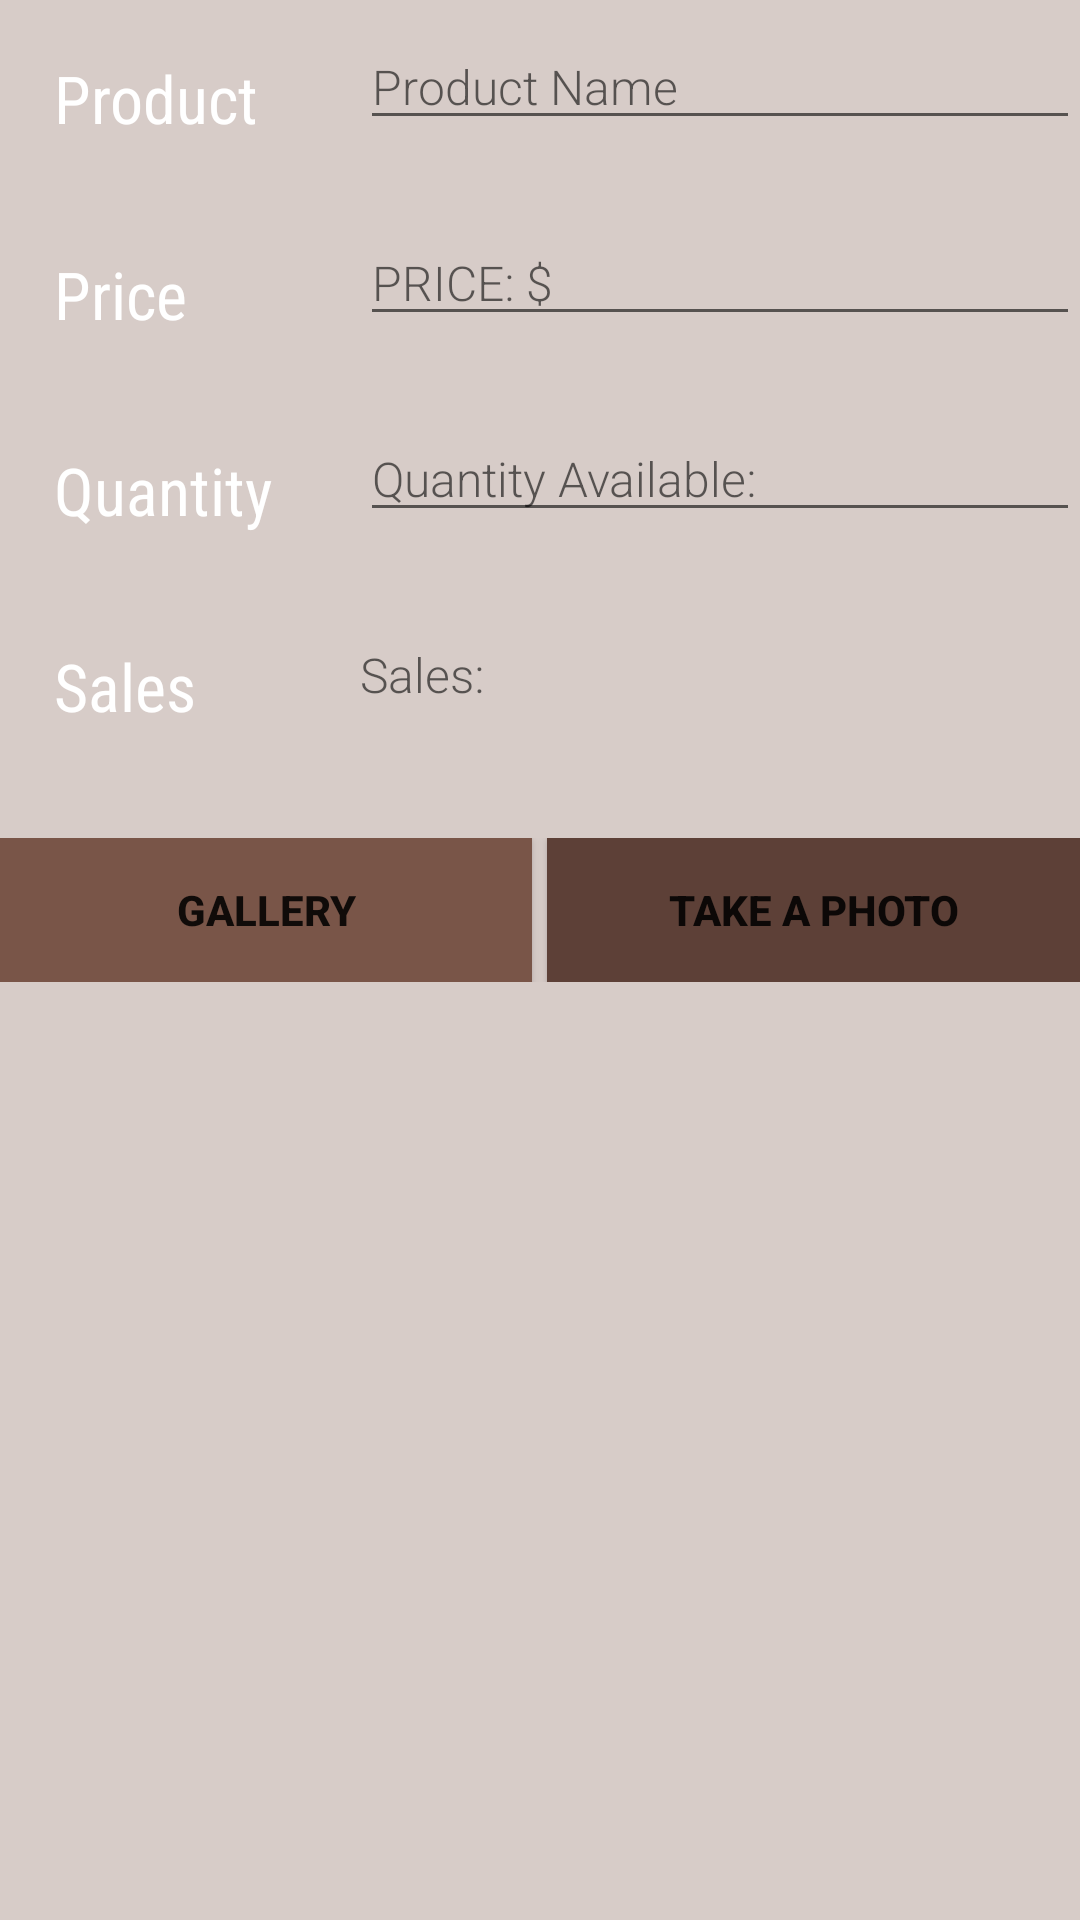

This screen was rendered from an Android layout file. Write that file and the resources it references.
<!-- AndroidManifest.xml: application theme AppTheme -->
<!-- res/layout/activity_editor.xml -->
<?xml version="1.0" encoding="utf-8"?>
<LinearLayout xmlns:android="http://schemas.android.com/apk/res/android"
    xmlns:tools="http://schemas.android.com/tools"
    android:id="@+id/activity_editor"
    android:layout_width="match_parent"
    android:layout_height="match_parent"
    android:background="@color/background"
    android:orientation="vertical"
    tools:context="com.example.android.inventoryapp.EditorActivity">

    <LinearLayout
        android:layout_width="match_parent"
        android:layout_height="wrap_content"
        android:orientation="horizontal">

        <TextView
            style="@style/CategoryStyle"
            android:text="@string/tv_product" />

        <LinearLayout
            android:layout_width="0dp"
            android:layout_height="wrap_content"
            android:layout_weight="2">

            <EditText
                android:id="@+id/et_product_name"
                style="@style/EditorFieldStyle"
                android:hint="@string/product_name" />
        </LinearLayout>
    </LinearLayout>

    <LinearLayout
        android:layout_width="match_parent"
        android:layout_height="wrap_content"
        android:orientation="horizontal">

        <TextView
            style="@style/CategoryStyle"
            android:text="@string/tv_price" />

        <LinearLayout
            android:layout_width="0dp"
            android:layout_height="wrap_content"
            android:layout_weight="2">

            <EditText
                android:id="@+id/et_price"
                style="@style/EditorFieldStyle"
                android:hint="@string/price"
                android:inputType="number" />
        </LinearLayout>
    </LinearLayout>

    <LinearLayout
        android:layout_width="match_parent"
        android:layout_height="wrap_content"
        android:orientation="horizontal">

        <TextView
            style="@style/CategoryStyle"
            android:text="@string/tv_quantity" />

        <LinearLayout
            android:layout_width="0dp"
            android:layout_height="wrap_content"
            android:layout_weight="2">

            <EditText
                android:id="@+id/et_quantity"
                style="@style/EditorFieldStyle"
                android:hint="@string/quantity"
                android:inputType="number" />
        </LinearLayout>
    </LinearLayout>

    <LinearLayout
        android:layout_width="match_parent"
        android:layout_height="wrap_content"
        android:orientation="horizontal">

        <TextView
            style="@style/CategoryStyle"
            android:text="@string/tv_sale" />

        <LinearLayout
            android:layout_width="0dp"
            android:layout_height="wrap_content"
            android:layout_weight="2">

            <TextView
                android:id="@+id/tv_sales"
                style="@style/EditorFieldStyle"
                android:hint="@string/sale" />
        </LinearLayout>
    </LinearLayout>

    <LinearLayout
        android:layout_width="match_parent"
        android:layout_height="wrap_content"
        android:orientation="horizontal"
        android:paddingTop="@dimen/activity_margin"
        android:weightSum="2">

        <Button
            android:id="@+id/btn_photo"
            android:layout_width="0dp"
            android:layout_height="wrap_content"
            android:layout_gravity="bottom"
            android:layout_weight="1"
            android:background="@color/btn_gallery"
            android:drawableLeft="@drawable/ic_photo_white_24dp"
            android:onClick="openImageSelector"
            android:padding="6dp"
            android:text="Gallery"
            android:textStyle="bold" />

        <Button
            android:id="@+id/btn_gallery"
            android:layout_width="0dp"
            android:layout_height="wrap_content"
            android:layout_marginLeft="5dp"
            android:layout_weight="1"
            android:background="@color/btn_take_photo"
            android:drawableLeft="@drawable/ic_photo_camera_white_24dp"
            android:onClick="takePicture"
            android:padding="6dp"
            android:text="Take a photo"
            android:textStyle="bold" />
    </LinearLayout>

    <ImageView
        android:id="@+id/photo"
        android:layout_width="350dp"
        android:layout_height="190dp"
        android:layout_gravity="center"
        android:layout_marginTop="30dp"
        android:scaleType="centerCrop" />
</LinearLayout>
<!-- resources referenced by this layout -->
<resources>
  <color name="background">#D7CCC8</color>
  <color name="btn_gallery">#795548</color>
  <color name="btn_take_photo">#5D4037</color>
  <dimen name="activity_margin">18dp</dimen>
  <string name="price">PRICE: $"</string>
  <string name="product_name">Product Name "</string>
  <string name="quantity">Quantity Available:"</string>
  <string name="sale">Sales:"</string>
  <string name="tv_price">Price</string>
  <string name="tv_product">Product</string>
  <string name="tv_quantity">Quantity</string>
  <string name="tv_sale">Sales</string>
  <style name="CategoryStyle">
          <item name="android:layout_height">wrap_content</item>
          <item name="android:layout_width">0dp</item>
          <item name="android:layout_weight">1</item>
          <item name="android:textColor">@android:color/white</item>
          <item name="android:fontFamily">sans-serif-condensed</item>
          <item name="android:textSize">22sp</item>
          <item name="android:paddingTop">18dp</item>
          <item name="android:padding">@dimen/activity_margin</item>
          <item name="android:textAppearance">?android:textAppearanceSmall</item>
      </style>
  <style name="EditorFieldStyle">
          <item name="android:textSize">16sp</item>
          <item name="android:layout_height">wrap_content</item>
          <item name="android:layout_width">match_parent</item>
          <item name="android:fontFamily">sans-serif-light</item>
          <item name="android:paddingTop">18dp</item>
          <item name="android:textColor">@android:color/white</item>
          <item name="android:textAppearance">?android:textAppearanceMedium</item>
      </style>
  <style name="AppTheme" parent="Theme.AppCompat.Light.DarkActionBar">
          
          <item name="colorPrimary">@color/colorPrimary</item>
          <item name="colorPrimaryDark">@color/colorPrimaryDark</item>
          <item name="colorAccent">@color/colorAccent</item>
      </style>
  <color name="colorPrimary">#795548</color>
  <color name="colorPrimaryDark">#5D4037</color>
  <color name="colorAccent">#FF5722</color>
</resources>
